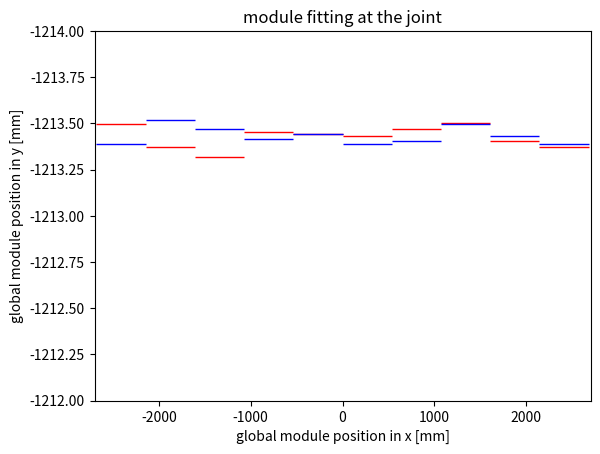

This figure's Python source: (Note: this script raises an exception after producing the figure.)
import numpy as np
import matplotlib.pyplot as plt

from matplotlib.patches import Rectangle

# define dimensions
halfmodule_length = 4833 / 2  # in mm
halfmodule_width = 536  # in mm
num_modules_per_quarter = 5
n_quarter = 4
n_halves = 2
# local half module coordinates for top half modules
bottom_left_corner = [-halfmodule_width, 0, 0]
bottom_right_corner = [halfmodule_width, 0, 0]
top_left_corner = [-halfmodule_width, halfmodule_length, 0]
top_right_corner = [halfmodule_width, halfmodule_length, 0]

def make_full_layer_plot():
    fig, ax = plt.subplots()
    for module in range(num_modules_per_quarter): # top right
        ax.add_patch(Rectangle((bottom_left_corner[0] + ((module+1) * halfmodule_width), bottom_left_corner[1]), halfmodule_width, halfmodule_length, edgecolor='red', linewidth=2, fill=False))
        ax.set_xlim(-4000, 4000)
        ax.set_ylim(-3300, 3300)
    for module in range(num_modules_per_quarter): # top left
        ax.add_patch(Rectangle((bottom_left_corner[0] - (module * halfmodule_width), bottom_left_corner[1]), halfmodule_width, halfmodule_length, edgecolor='blue', linewidth=2, fill=False))
    for module in range(num_modules_per_quarter): # bottom right
        ax.add_patch(Rectangle((bottom_left_corner[0] + ((module+1) * halfmodule_width), bottom_left_corner[1] - halfmodule_length), halfmodule_width, halfmodule_length, edgecolor='green', linewidth=2, fill=False))
    for module in range(num_modules_per_quarter): # bottom left
        ax.add_patch(Rectangle((bottom_left_corner[0] - (module * halfmodule_width), bottom_left_corner[1] - halfmodule_length), halfmodule_width, halfmodule_length, edgecolor='black', linewidth=2, fill=False))
    plt.title('module fitting at the joint')
    plt.xlabel('global module position in x [mm]')
    plt.ylabel('global module position in y [mm]')
    plt.savefig('retest_uncertainty/out_rectangle/plot_global_positions.pdf')
    plt.clf()

def make_edges_plot(y_data_top, y_data_bottom):
    top_blc = [] # blc = bottom left corner for top half modules
    bottom_blc = [] # for bottomhalf modules
    for i in range(len(y_data_top)):
        if i < 5:
            top_blc.append([-halfmodule_width * (i+1), y_data_top[i], 0])
            bottom_blc.append([-halfmodule_width * (i+1), y_data_bottom[i], 0])
        else:
            top_blc.append([halfmodule_width * (i-5), y_data_top[i], 0])
            bottom_blc.append([halfmodule_width * (i-5), y_data_bottom[i], 0])
    fig, ax2 = plt.subplots()
    for module in range(len(top_blc)): # top
        ax2.add_patch(Rectangle((top_blc[module][0], top_blc[module][1]), halfmodule_width, 0, edgecolor='red', linewidth=1, fill=False))
        ax2.set_xlim(-2700, 2700)
        ax2.set_ylim(-1212, -1214)
    for module in range(len(bottom_blc)): # bottom
        ax2.add_patch(Rectangle((bottom_blc[module][0], bottom_blc[module][1]), halfmodule_width, 0, edgecolor='blue', linewidth=1, fill=False))
    plt.title('module fitting at the joint')
    plt.xlabel('global module position in x [mm]')
    plt.ylabel('global module position in y [mm]')
    plt.savefig('retest_uncertainty/out_rectangle/plot_edges_positions.pdf')
    plt.clf()

# example:
# hypothetical edges
y_final = [-1213.443, -1213.454, -1213.317, -1213.372, -1213.496, 
           -1213.431, -1213.472, -1213.502, -1213.402, -1213.374, 
           -1213.442, -1213.418, -1213.468, -1213.518, -1213.386, 
           -1213.391, -1213.404, -1213.499, -1213.431, -1213.390]

make_edges_plot(y_final[0:10], y_final[10:20])